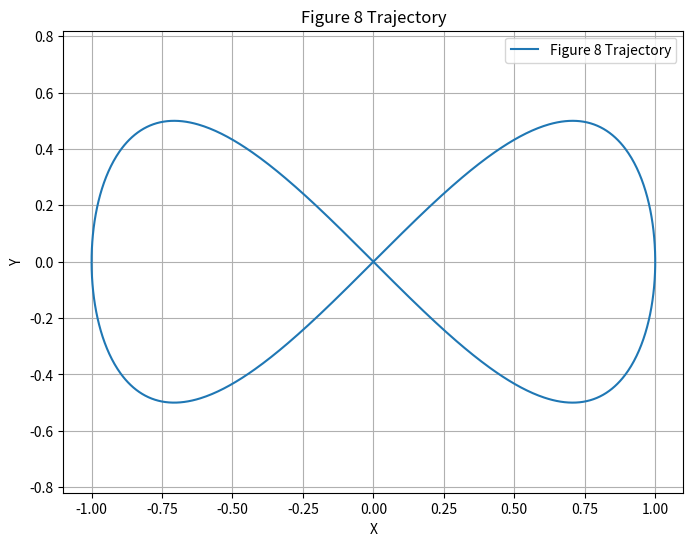

Reproduce this figure in Python.
import numpy as np
import matplotlib.pyplot as plt

# Parameters
t = np.linspace(0, 2*np.pi, 1000)  # Time parameter
a = 1  # Amplitude in x-direction
b = 0.5  # Amplitude in y-direction

# Parametric equations for figure 8 trajectory
x = a * np.sin(t)
y = b * np.sin(2*t)

# Plotting the figure 8 trajectory
plt.figure(figsize=(8, 6))
plt.plot(x, y, label='Figure 8 Trajectory')
plt.title('Figure 8 Trajectory')
plt.xlabel('X')
plt.ylabel('Y')
plt.grid(True)
plt.axis('equal')
plt.legend()
plt.show()
